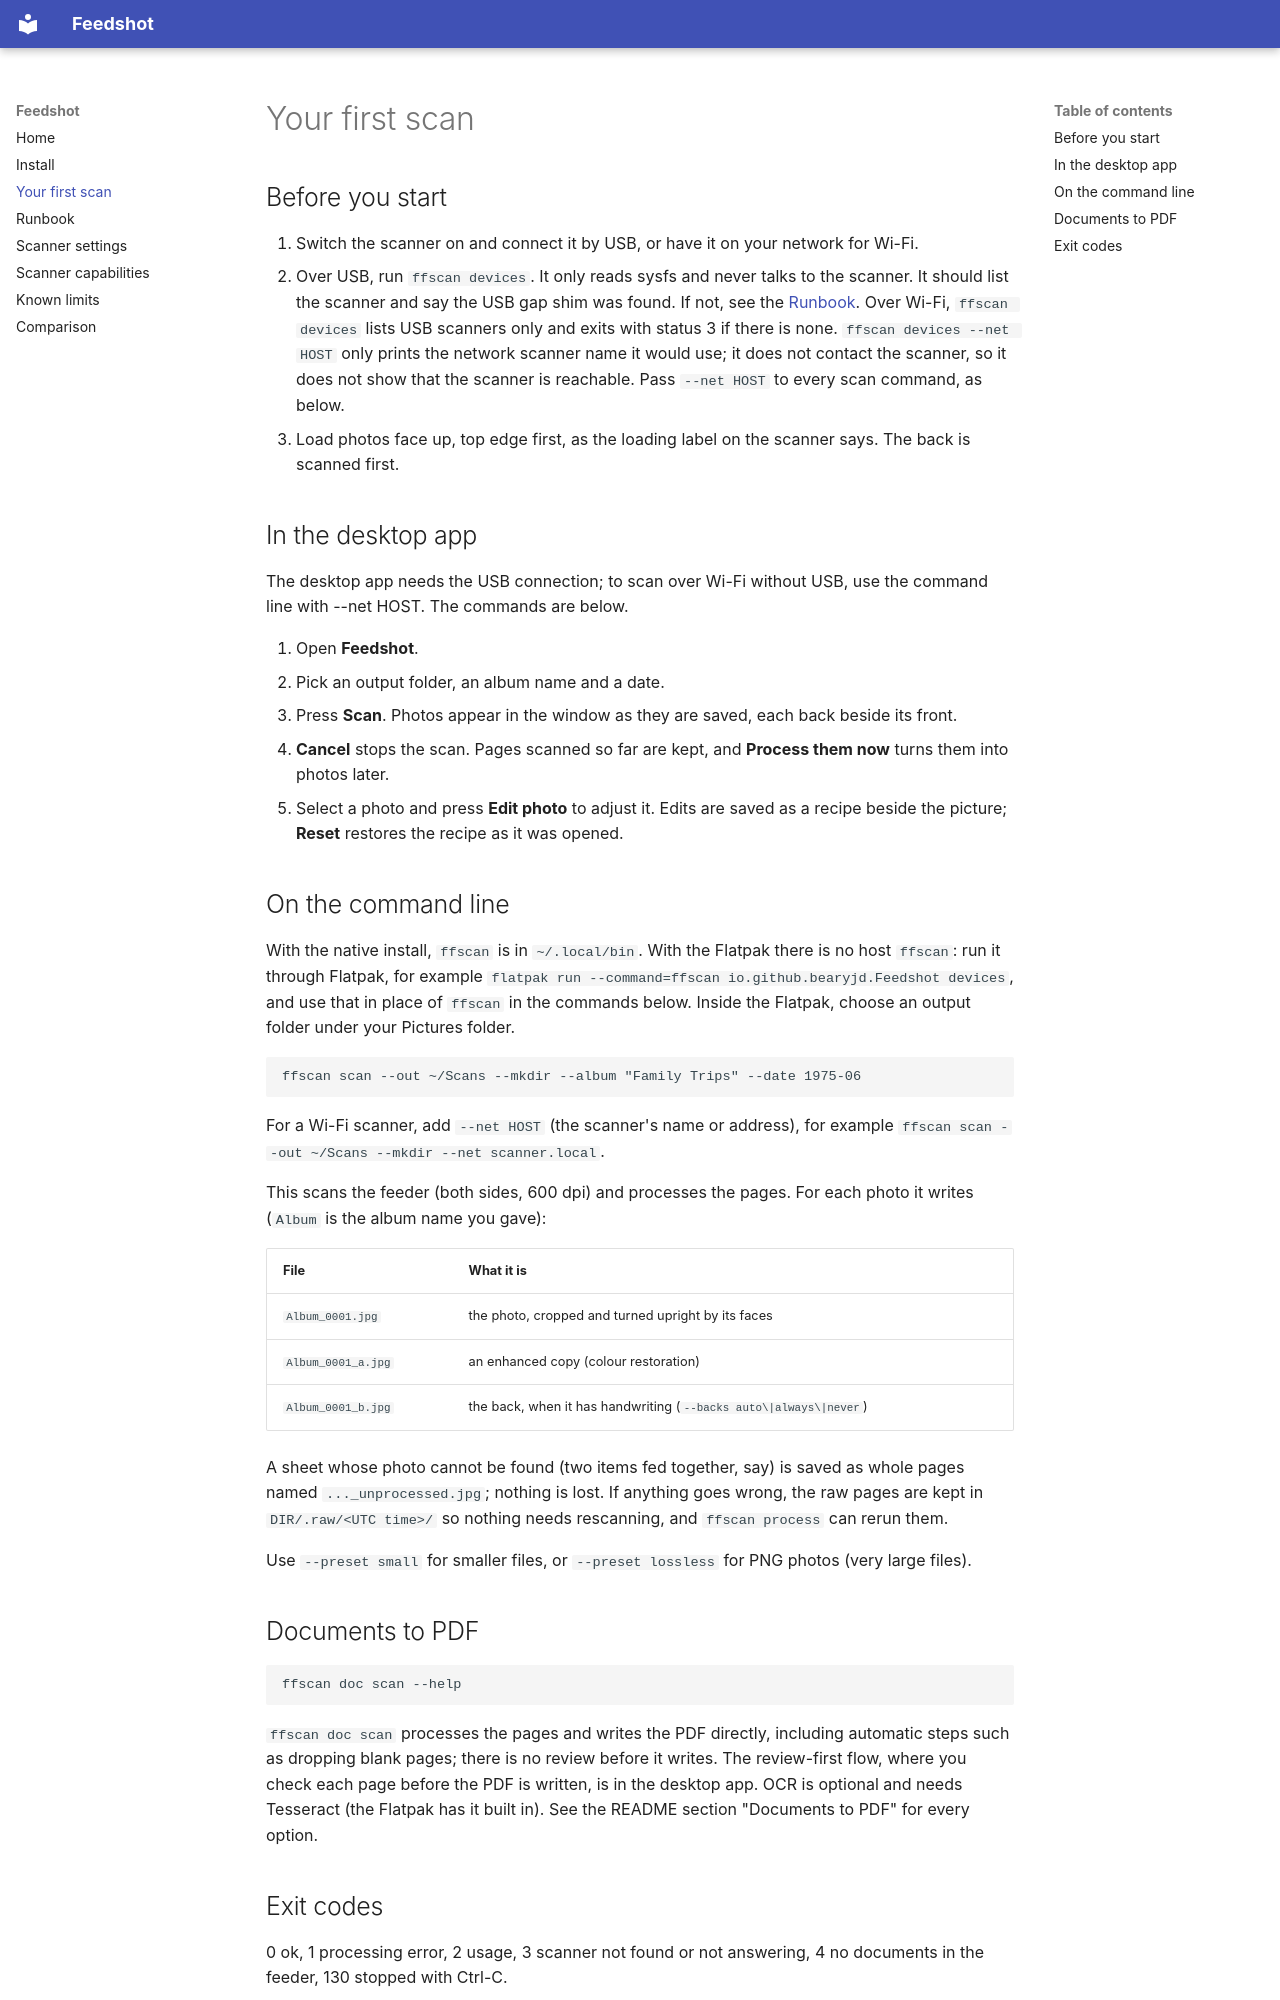

repository: bearyjd/fastfoto-linux · page: first-scan/index.html · generator: mkdocs

# Your first scan

## Before you start

1. Switch the scanner on and connect it by USB, or have it on your network for Wi-Fi.
2. Over USB, run `ffscan devices`. It only reads sysfs and never talks to the scanner. It should
   list the scanner and say the USB gap shim was found. If not, see the [Runbook](RUNBOOK.md).
   Over Wi-Fi, `ffscan devices` lists USB scanners only and exits with status 3 if there is none.
   `ffscan devices --net HOST` only prints the network scanner name it would use; it does not
   contact the scanner, so it does not show that the scanner is reachable. Pass `--net HOST` to
   every scan command, as below.
3. Load photos face up, top edge first, as the loading label on the scanner says. The back is
   scanned first.

## In the desktop app

The desktop app needs the USB connection; to scan over Wi-Fi without USB, use the command line
with --net HOST. The commands are below.

1. Open **Feedshot**.
2. Pick an output folder, an album name and a date.
3. Press **Scan**. Photos appear in the window as they are saved, each back beside its front.
4. **Cancel** stops the scan. Pages scanned so far are kept, and **Process them now** turns them
   into photos later.
5. Select a photo and press **Edit photo** to adjust it. Edits are saved as a recipe beside the
   picture; **Reset** restores the recipe as it was opened.

## On the command line

With the native install, `ffscan` is in `~/.local/bin`. With the Flatpak there is no host `ffscan`:
run it through Flatpak, for example
`flatpak run --command=ffscan io.github.bearyjd.Feedshot devices`, and use that in place of
`ffscan` in the commands below. Inside the Flatpak, choose an output folder under your Pictures
folder.

```sh
ffscan scan --out ~/Scans --mkdir --album "Family Trips" --date 1975-06
```

For a Wi-Fi scanner, add `--net HOST` (the scanner's name or address), for example
`ffscan scan --out ~/Scans --mkdir --net scanner.local`.

This scans the feeder (both sides, 600 dpi) and processes the pages. For each photo it writes (`Album` is the album name you gave):

| File | What it is |
|---|---|
| `Album_0001.jpg` | the photo, cropped and turned upright by its faces |
| `Album_0001_a.jpg` | an enhanced copy (colour restoration) |
| `Album_0001_b.jpg` | the back, when it has handwriting (`--backs auto\|always\|never`) |

A sheet whose photo cannot be found (two items fed together, say) is saved as whole pages named
`..._unprocessed.jpg`; nothing is lost. If anything goes wrong, the raw pages are kept in
`DIR/.raw/<UTC time>/` so nothing needs rescanning, and `ffscan process` can rerun them.

Use `--preset small` for smaller files, or `--preset lossless` for PNG photos (very large files).

## Documents to PDF

```sh
ffscan doc scan --help
```

`ffscan doc scan` processes the pages and writes the PDF directly, including automatic steps such as
dropping blank pages; there is no review before it writes. The review-first flow, where you check
each page before the PDF is written, is in the desktop app. OCR is optional and needs Tesseract (the
Flatpak has it built in). See the README section "Documents to PDF" for every option.
